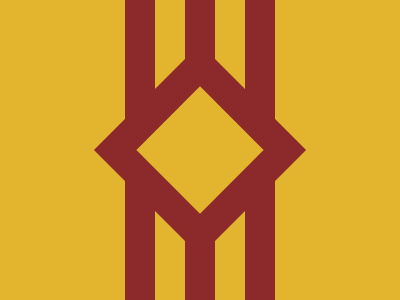

Recreate this image using only HTML and CSS.

<div class="bc"></div>
<div class="sc"></div>
<div class="b1"></div>
<div class="b2"></div>
<div class="b3"></div>
<style>
  body {
    margin: 0;
    background: #E3B52E;
  }
  .b1, .b2, .b3 {
    position: absolute;
    width: 30px;
    height: 300px;
    margin-left: 185px;
    background: #8C292A;
  }
  .b2 {
    margin-left: 125px;
  }
  .b3 {
    margin-left: 245px;
  }
  .bc, .sc {
    z-index: 2;
    position: absolute;
    width: 150px;
    height: 150px;
    margin-top: 75px;
    margin-left: 125px;
    transform: rotate(45deg);
    background: #8C292A;
  }
  .sc {
    width: 90px;
    height: 90px;
    margin-top: 105px;
    margin-left: 155px;
    background: #E3B52E;
  }
</style>

<!-- OBJECTIVE -->
<!-- Write HTML/CSS in this editor and replicate the given target image in the least code possible. What you write here, renders as it is -->

<!-- SCORING -->
<!-- The score is calculated based on the number of characters you use (this comment included :P) and how close you replicate the image. Read the FAQS (https://cssbattle.dev/faqs) for more info. -->

<!-- IMPORTANT: remove the comments before submitting -->
